Run: headless pygame with SDL's dummy video driver; simulated clock (each Clock.tick advances the game by its frame time, no real sleeping); random seed 0; keys injected as events and as key.get_pressed() state; no mouse input.
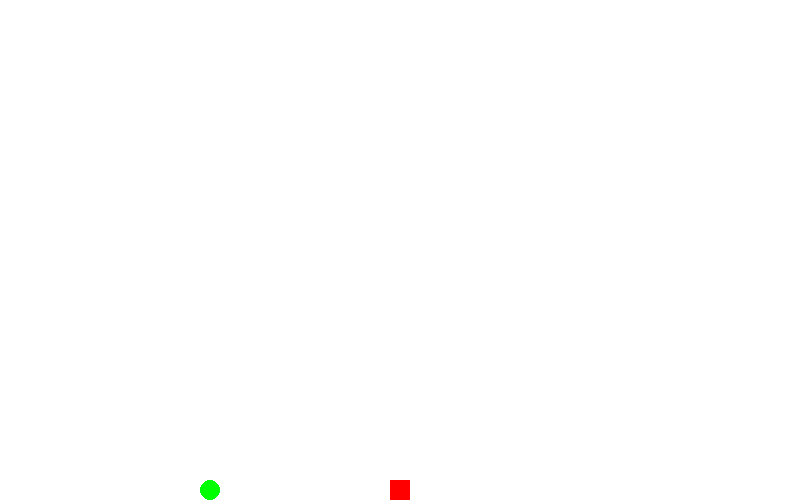
Frame 1 of 4 · flips 1–60 · no input
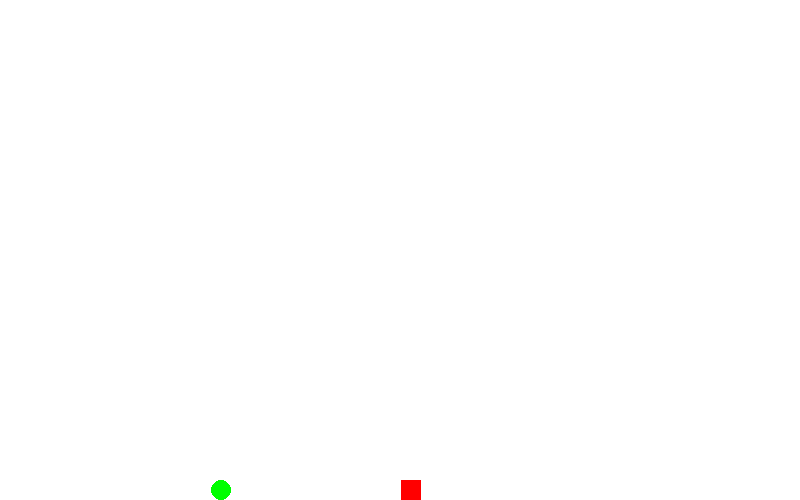
Frame 2 of 4 · flips 61–180 · tapped SPACE, RETURN · held RIGHT (→), D
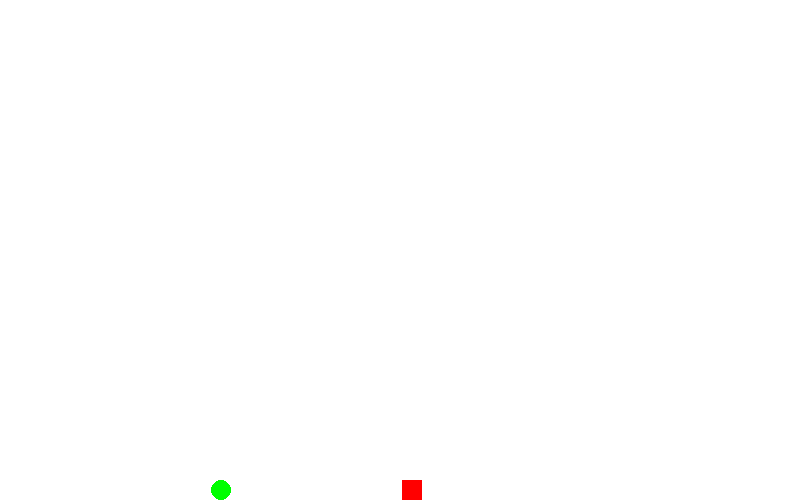
Frame 3 of 4 · flips 181–300 · held DOWN (↓), S
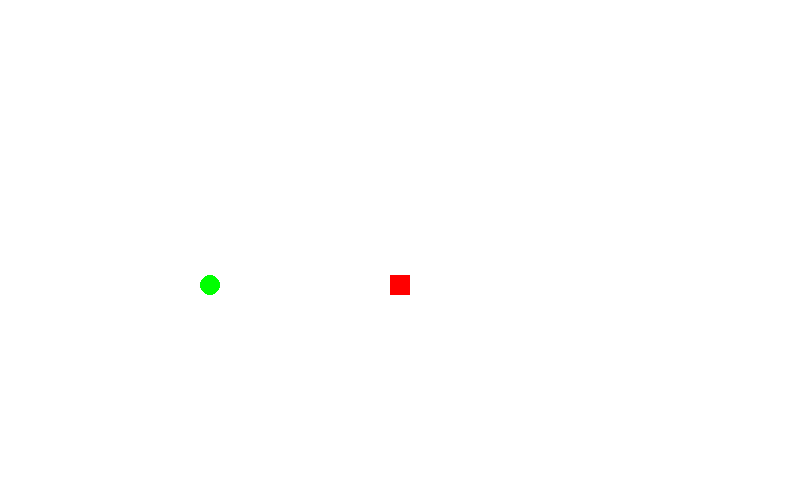
Frame 4 of 4 · flips 301–420 · held LEFT (←), A, UP (↑), W

The pygame program that drew these frames:

import pygame, sys 
import pygame.locals as GAME_GLOBAL
import pygame.event as GAME_EVENT


pygame.init()

windowH = 500
windowW = 800

window  = pygame.display.set_mode((windowW, windowH))


leftDown=False
rightDown=False
Jump1 = False

playerSize=20
playerX=(windowW/2)-(playerSize/2)
playery=windowH-playerSize
playerVX=0.1
playerVY=0.0
moveSpeed=0.1
jumpH=25.0
gravity=0.1
def shape1():
    global Jump1,playerX,playery,playerVX,playerVY,gravity



    if leftDown:
        if playerVX > 0.0:
            playerVX = moveSpeed
            playerVX = -playerVX
        if playerX > 0:
            playerX += playerVX

    if rightDown:
        if playerVX < 0.0:
            playerVX = moveSpeed
        if playerX + playerSize < windowW:
            playerX += playerVX

    #if (playerVX > 0.0 and playerVX < maxSpeed) or (playerVX < 0.0 and playerVX > -maxSpeed):
        #if not Jump and (leftDown or rightDown):
            #playerVX = playerVX * 1.1

    if playerVY > 1.0:
        playerVY = playerVY * 0.9
    else:
        playerVY = 0.0
        Jump1=False
    if playery < windowH - playerSize:
        playery += gravity
        #gravity = gravity * 1.1
    else:
        playery = windowH - playerSize
        # gravity = 1.0

    playery -= playerVY


leftDown2=False
rightDown2=False
Jump2 = False

playerSize=20
circleX=210
circley=windowH-playerSize/2
circleVX=0.1
circleVY=0.0
moveSpeed=0.1
jumpH=25.0
gravity=0.1


def shape2():
    global Jump2, circleVX, circleVY, moveSpeed, gravity, circleX, circley



    if leftDown2:
        if circleVX > 0.0:
            circleVX = moveSpeed
            circleVX = -circleVX
        if circleX > 0:
            circleX += circleVX

    if rightDown2:
        if circleVX < 0.0:
           circleVX = moveSpeed
        if circleX + playerSize < windowW:
            circleX += circleVX

    #if (playerVX > 0.0 and playerVX < maxSpeed) or (playerVX < 0.0 and playerVX > -maxSpeed):
        #if not Jump and (leftDown or rightDown):
            #playerVX = playerVX * 1.1

    if circleVY > 1.0:
        circleVY = circleVY * 0.9
    else:
        circleVY = 0.0
        Jump2=False
    if circley < windowH - playerSize/2:
        circley += gravity
        #gravity = gravity * 1.1
    else:
        circley = windowH - playerSize/2
        # gravity = 1.0

    circley -= circleVY






while True:
    window.fill((255,255,255))
    pygame.draw.rect(window,(255,0,0),(playerX,playery,playerSize,playerSize))
    pygame.draw.circle(window,(0,255,0),(circleX,circley), playerSize/2)
    for event in GAME_EVENT.get():
        if event.type == pygame.KEYDOWN:
            if event.key == pygame.K_LEFT:
                leftDown = True
            if event.key == pygame.K_RIGHT:
                rightDown = True
            if event.key == pygame.K_UP:
                if not Jump1:
                    Jump1 = True
                    playerVY += jumpH

            
            if event.key == pygame.K_d:
                rightDown2 = True
            if event.key == pygame.K_a:
                leftDown2 = True
            if event.key == pygame.K_w:
                if not Jump2:
                    Jump2 = True
                    circleVY += jumpH

        if event.type == pygame.KEYUP:
            if event.key == pygame.K_LEFT:
                leftDown = False
                playerVX = moveSpeed
            if event.key == pygame.K_RIGHT:
                rightDown = False
                playerVX = moveSpeed



            if event.key == pygame.K_d:
                rightDown2 = False
                circleVX = moveSpeed
            if event.key == pygame.K_a:
                leftDown2 = False
                circleVx = moveSpeed

        if event.type == GAME_GLOBAL.QUIT:
            pygame.quit()
            sys.exit()

    shape1()
    shape2()
    pygame.display.update()
